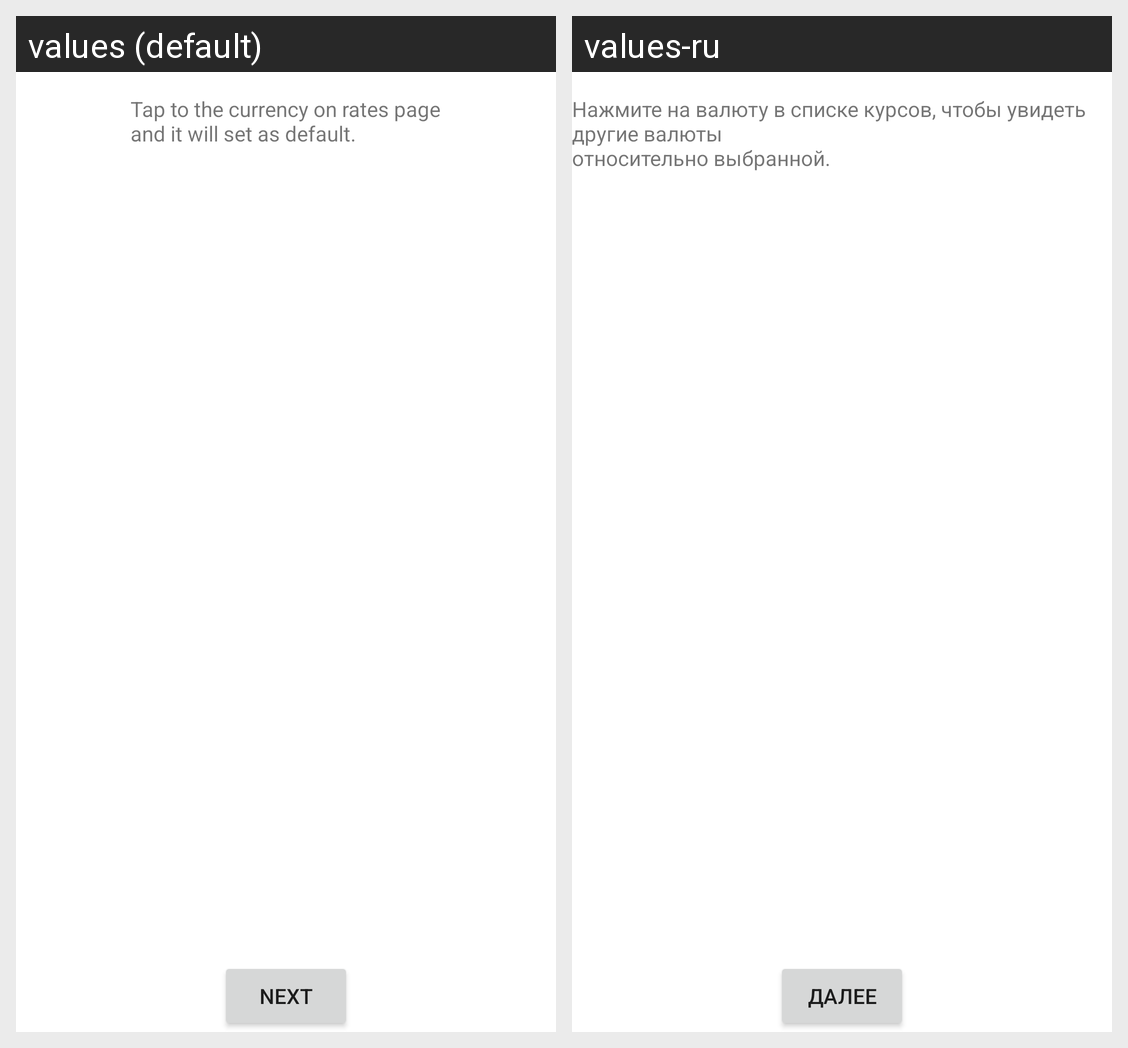

For this localized Android screen grid, give each drawn string resource with its value in every locale shown.
Android screen res/layout/welcome_p5.xml rendered under 2 locales, left to right: values (default), values-ru. Device: Nexus 5 (rendered at 1080×1920; each locale shown at half size, 540×960, under a caption strip naming it); theme AppTheme.
Strings drawn on this screen, with the default value and each locale's value (text and hints the layout hard-codes, and strings that could not be matched under every locale, appear in the picture but are not listed):

welcome_button_next
  values: Next
  values-ru: Далее

welcome_text_tap
  values: Tap to the currency on rates page
      and it will set as default.
  values-ru: Нажмите на валюту в списке курсов, чтобы увидеть другие валюты 
      относительно выбранной.
